Run: headless pygame with SDL's dummy video driver; simulated clock (each Clock.tick advances the game by its frame time, no real sleeping); random seed 0; keys injected as events and as key.get_pressed() state; no mouse input.
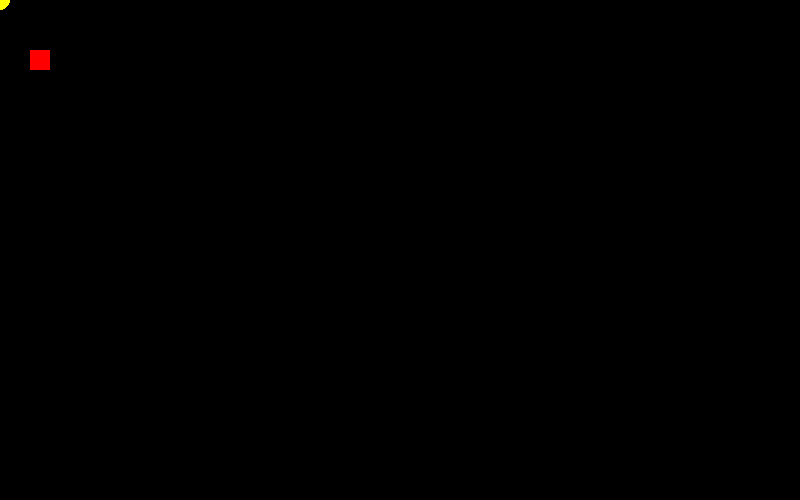
Frame 1 of 4 · flips 1–60 · no input
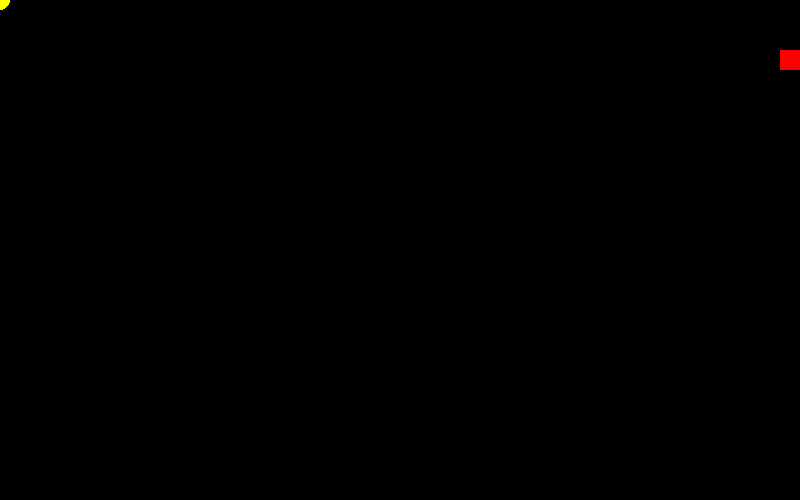
Frame 2 of 4 · flips 61–180 · tapped SPACE, RETURN · held RIGHT (→), D
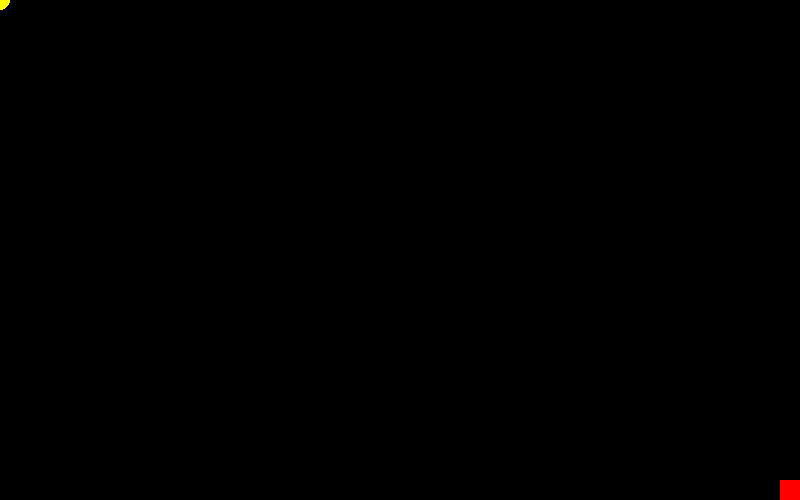
Frame 3 of 4 · flips 181–300 · held DOWN (↓), S
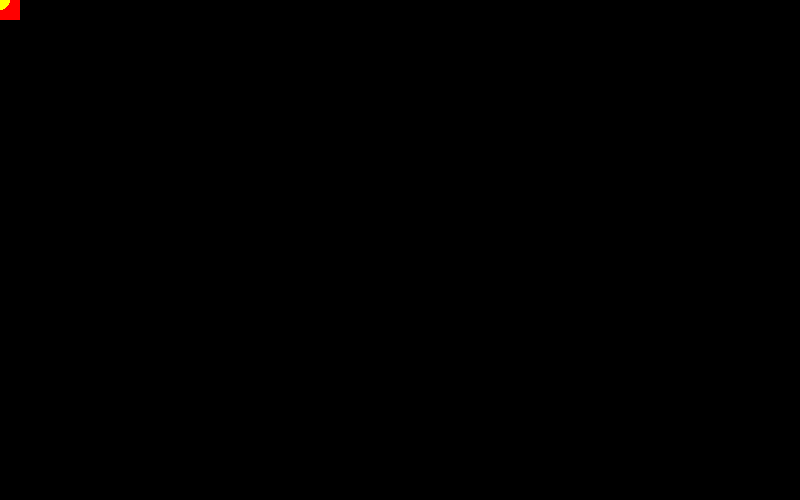
Frame 4 of 4 · flips 301–420 · held LEFT (←), A, UP (↑), W

The pygame program that drew these frames:

import pygame
import sys
import random
import time
WIDTH, HEIGHT = 800,500 
BLACK = (0,0,0)
WHITE =(255,255,255)
RED = (255,0,0)
YELLOW = (255,255,0)
def main():
    FPS = 60
    pygame.init()
    clock =pygame.time.Clock()
    x,y = 30,50
    speed =10
    coords =0
    z,w = 0,0
    count=0
    win = pygame.display.set_mode((WIDTH,HEIGHT))

    def end():
        pygame.draw.rect(win,RED,player)


    def rand ():
        w = random.randint(0,480)
        z = random.randint(0,780)
        return z ,w
    
    Score =0
    start_ticks = pygame.time.get_ticks()
    while Score !=10:
        clock.tick(FPS)
        
        for event in pygame.event.get():
            if event.type == pygame.QUIT:
                pygame.quit()
                sys.exit()
        keys = pygame.key.get_pressed()
        if keys[pygame.K_UP]:
            if y> 0:
                y-=speed
        if keys[pygame.K_DOWN]:
            if y<480:
                y+=speed
        if keys[pygame.K_LEFT]:
            if x> 0:
                x-=speed
        if keys[pygame.K_RIGHT]:
            if x < 780:
                x+=speed
        win.fill(BLACK)
        player = pygame.Rect(x,y,20,20)
        seconds= (pygame.time.get_ticks()-start_ticks)/1000

        if seconds % 5000 == 0:
            z,w = rand()
            count+=1
    


        pygame.display.set_caption(str(seconds) +" " + str(count))
        pygame.draw.rect(win,RED,player)

        pygame.draw.circle(win,YELLOW,(z,w),10) 
        pygame.display.update()
    
if __name__ == "__main__":

    main()
